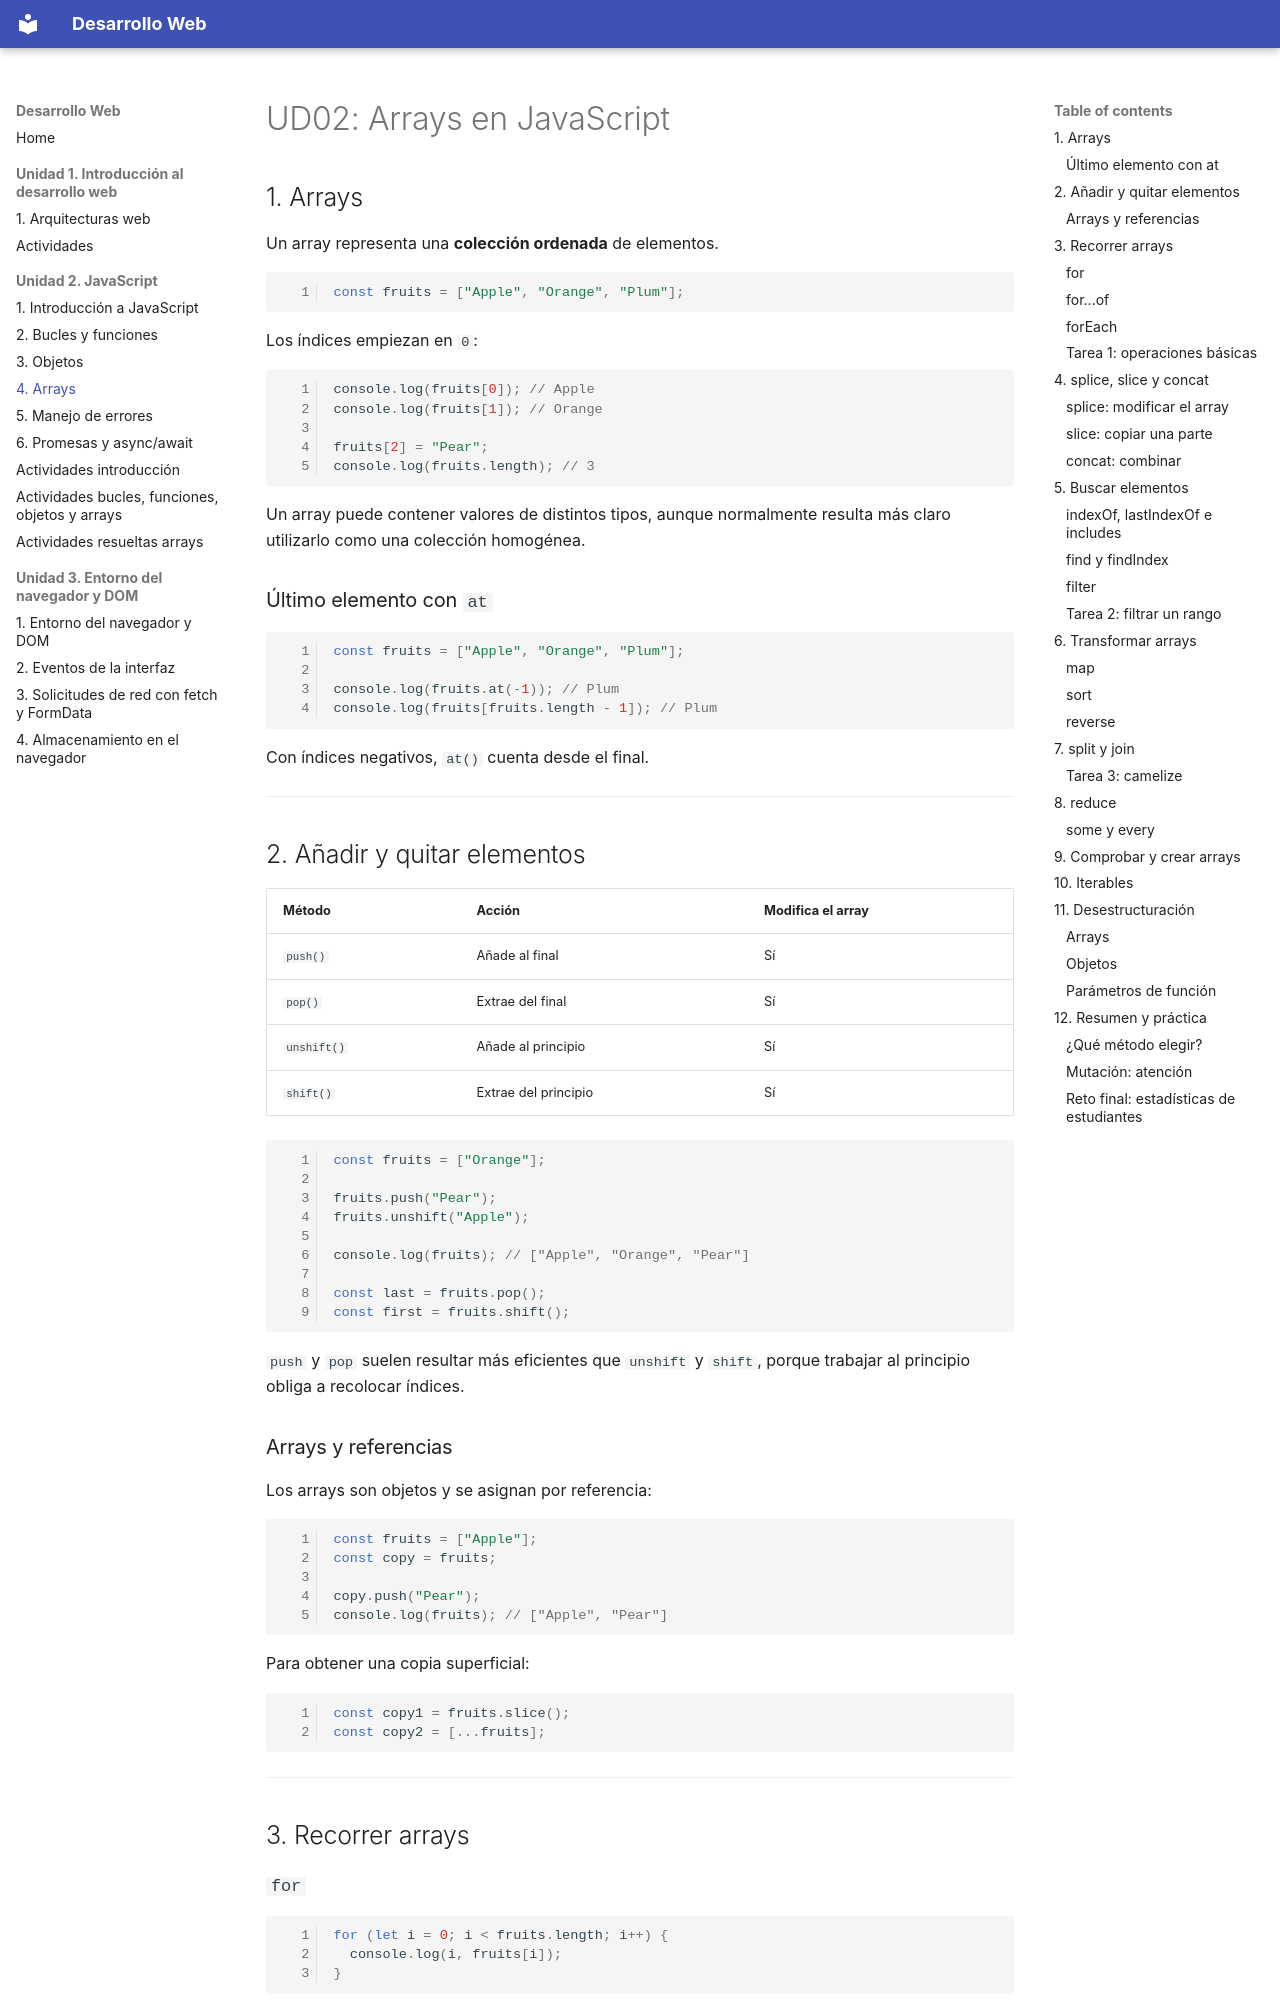

repository: ATorresCode/dw · page: u02-javascript/r04-arrays/index.html · generator: mkdocs

# UD02: Arrays en JavaScript

## 1. Arrays

Un array representa una **colección ordenada** de elementos.

```js
const fruits = ["Apple", "Orange", "Plum"];
```

Los índices empiezan en `0`:

```js
console.log(fruits[0]); // Apple
console.log(fruits[1]); // Orange

fruits[2] = "Pear";
console.log(fruits.length); // 3
```

Un array puede contener valores de distintos tipos, aunque normalmente resulta más claro utilizarlo como una colección homogénea.

### Último elemento con `at`

```js
const fruits = ["Apple", "Orange", "Plum"];

console.log(fruits.at(-1)); // Plum
console.log(fruits[fruits.length - 1]); // Plum
```

Con índices negativos, `at()` cuenta desde el final.

---

## 2. Añadir y quitar elementos

| Método | Acción | Modifica el array |
| --- | --- | --- |
| `push()` | Añade al final | Sí |
| `pop()` | Extrae del final | Sí |
| `unshift()` | Añade al principio | Sí |
| `shift()` | Extrae del principio | Sí |

```js
const fruits = ["Orange"];

fruits.push("Pear");
fruits.unshift("Apple");

console.log(fruits); // ["Apple", "Orange", "Pear"]

const last = fruits.pop();
const first = fruits.shift();
```

`push` y `pop` suelen resultar más eficientes que `unshift` y `shift`, porque trabajar al principio obliga a recolocar índices.

### Arrays y referencias

Los arrays son objetos y se asignan por referencia:

```js
const fruits = ["Apple"];
const copy = fruits;

copy.push("Pear");
console.log(fruits); // ["Apple", "Pear"]
```

Para obtener una copia superficial:

```js
const copy1 = fruits.slice();
const copy2 = [...fruits];
```

---

## 3. Recorrer arrays

### `for`

```js
for (let i = 0; i < fruits.length; i++) {
  console.log(i, fruits[i]);
}
```
